Image classification data set "Real-Time-Road-Condition-Detection-Using-Dashcam-Video" (CabuleaVictorAndrei/Real-Time-Road-Condition-Detection-Using-Dashcam-Video on GitHub). Class labels (3): clear, snowy, wet.

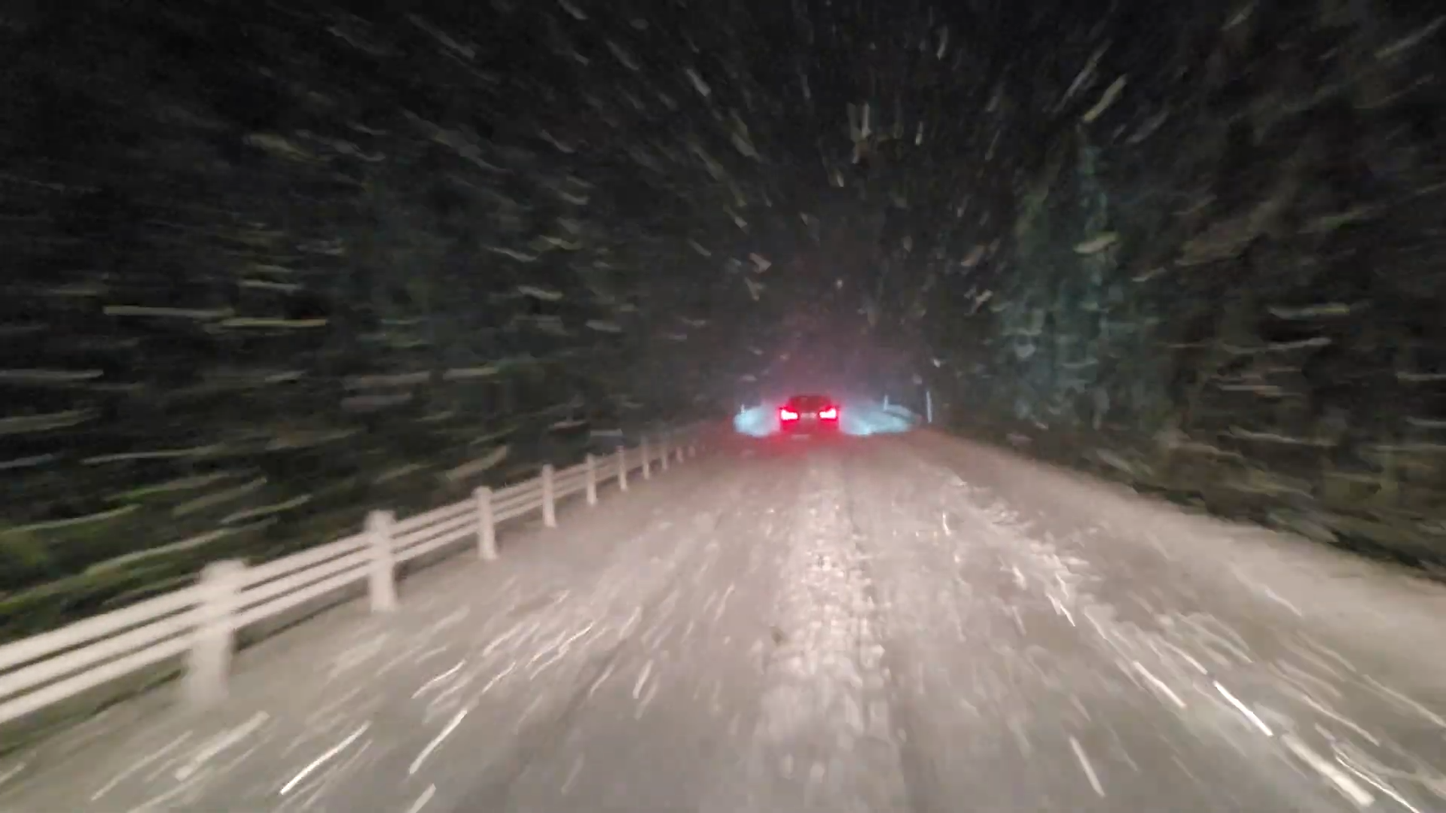
Label: snowy

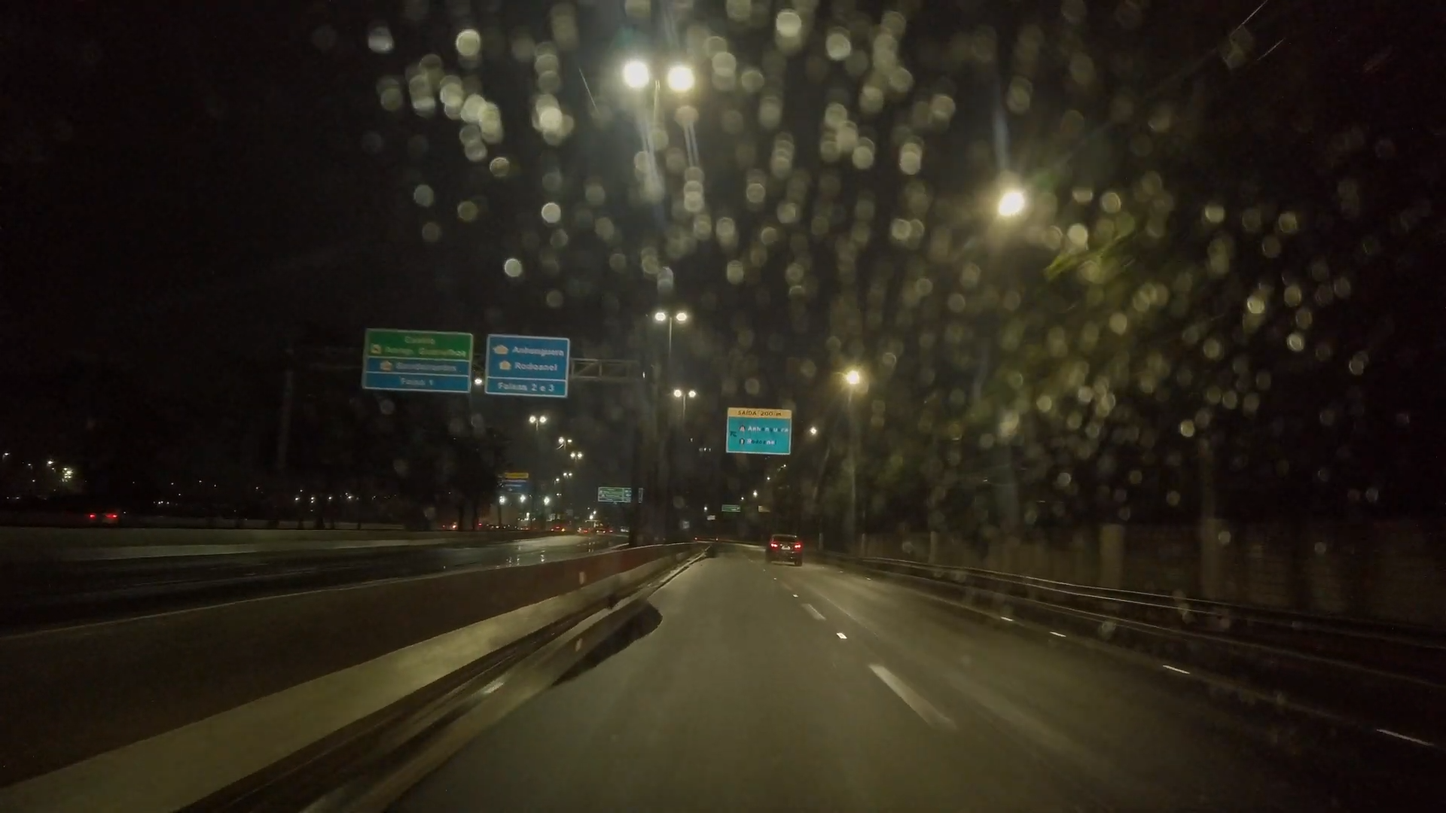
Label: wet

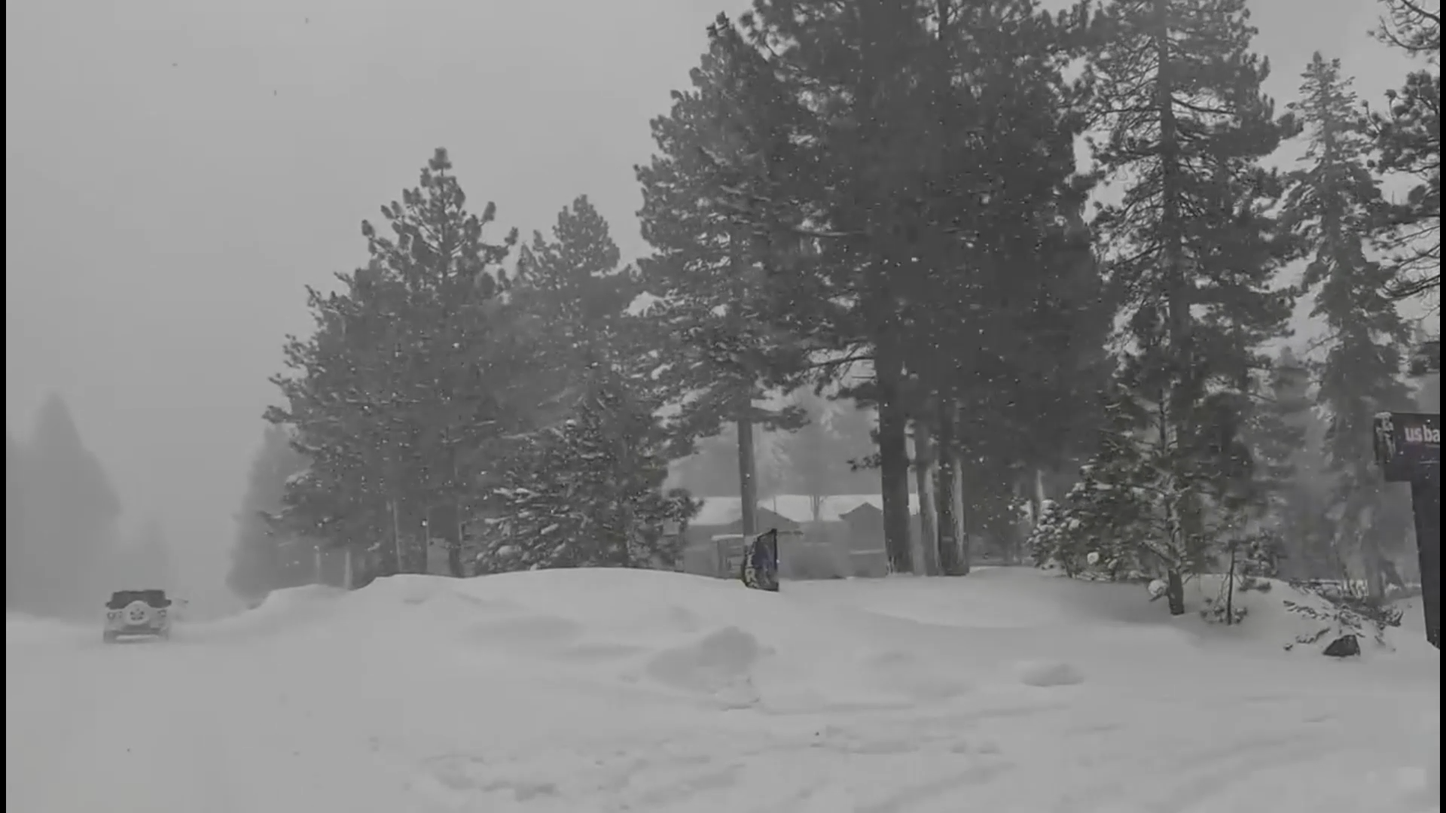
Label: snowy

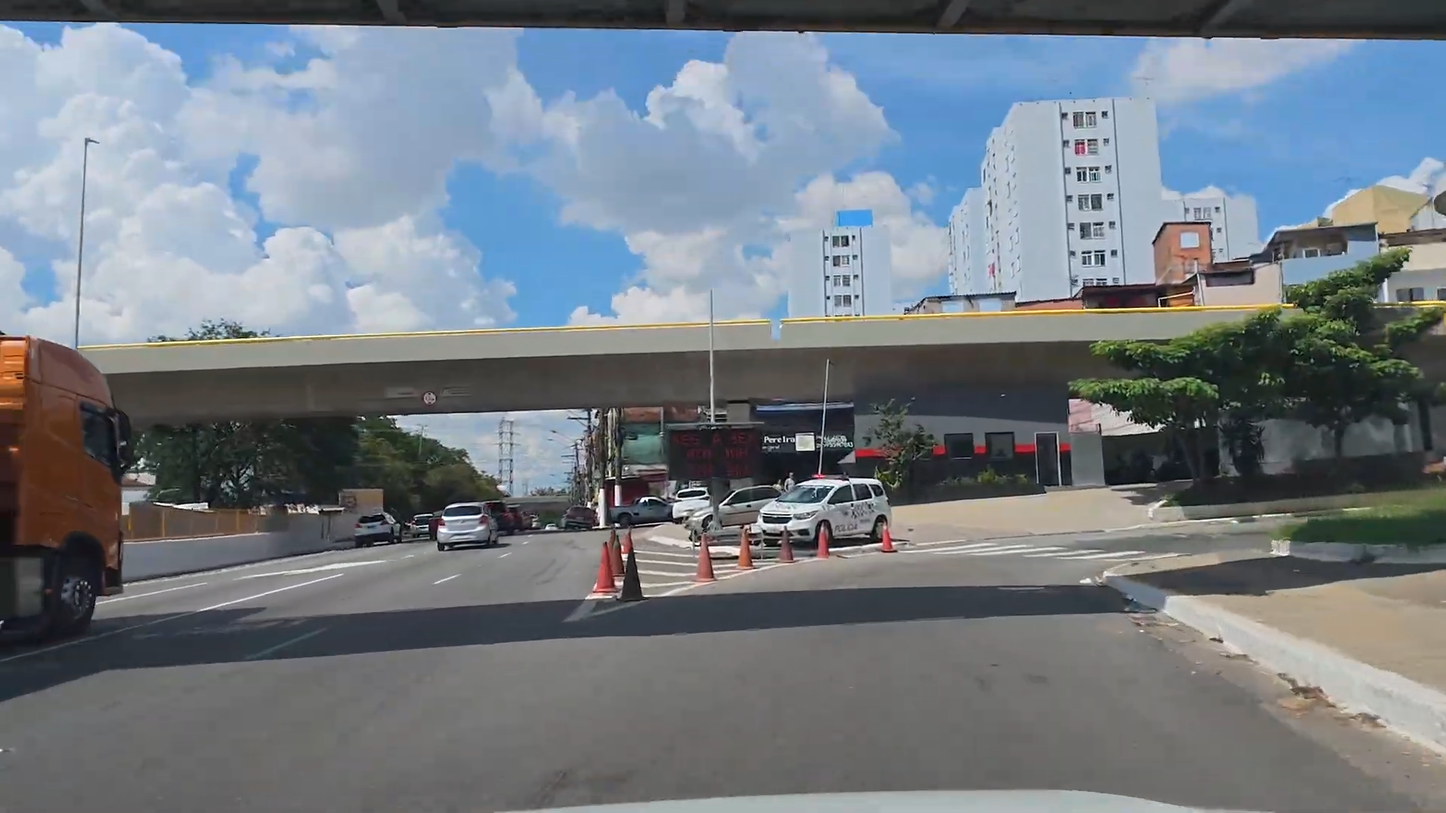
Label: clear

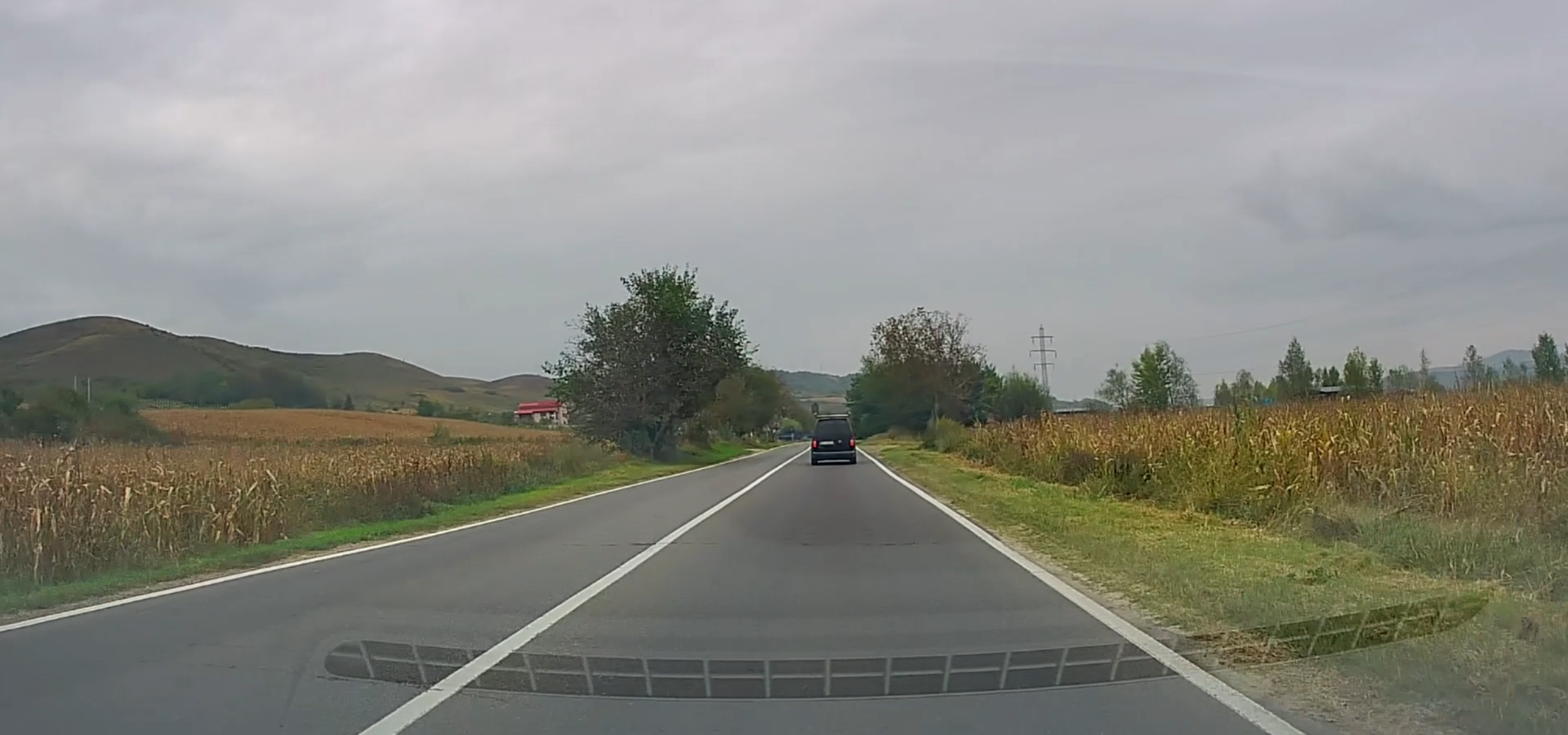
Label: clear

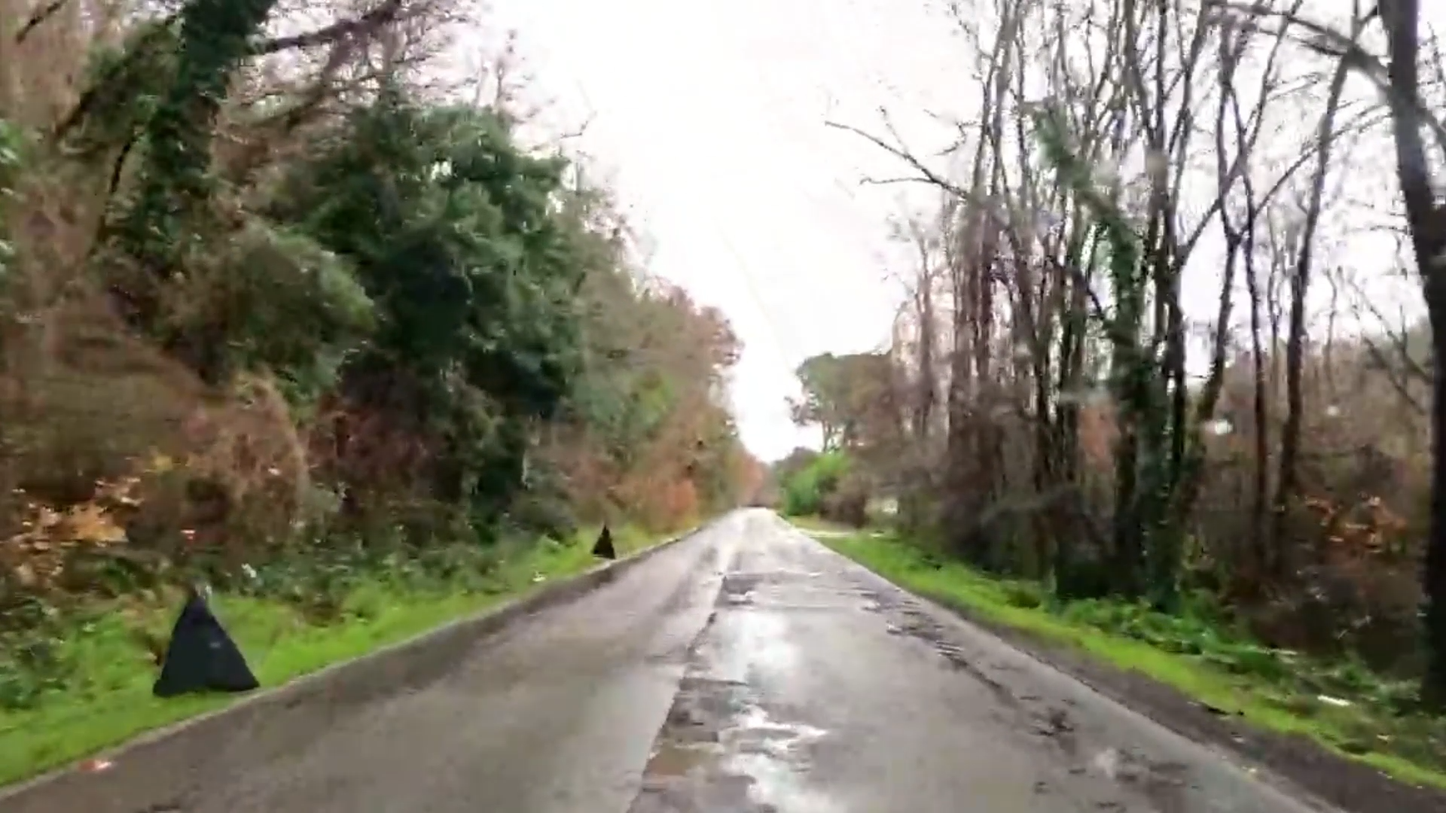
Label: wet
